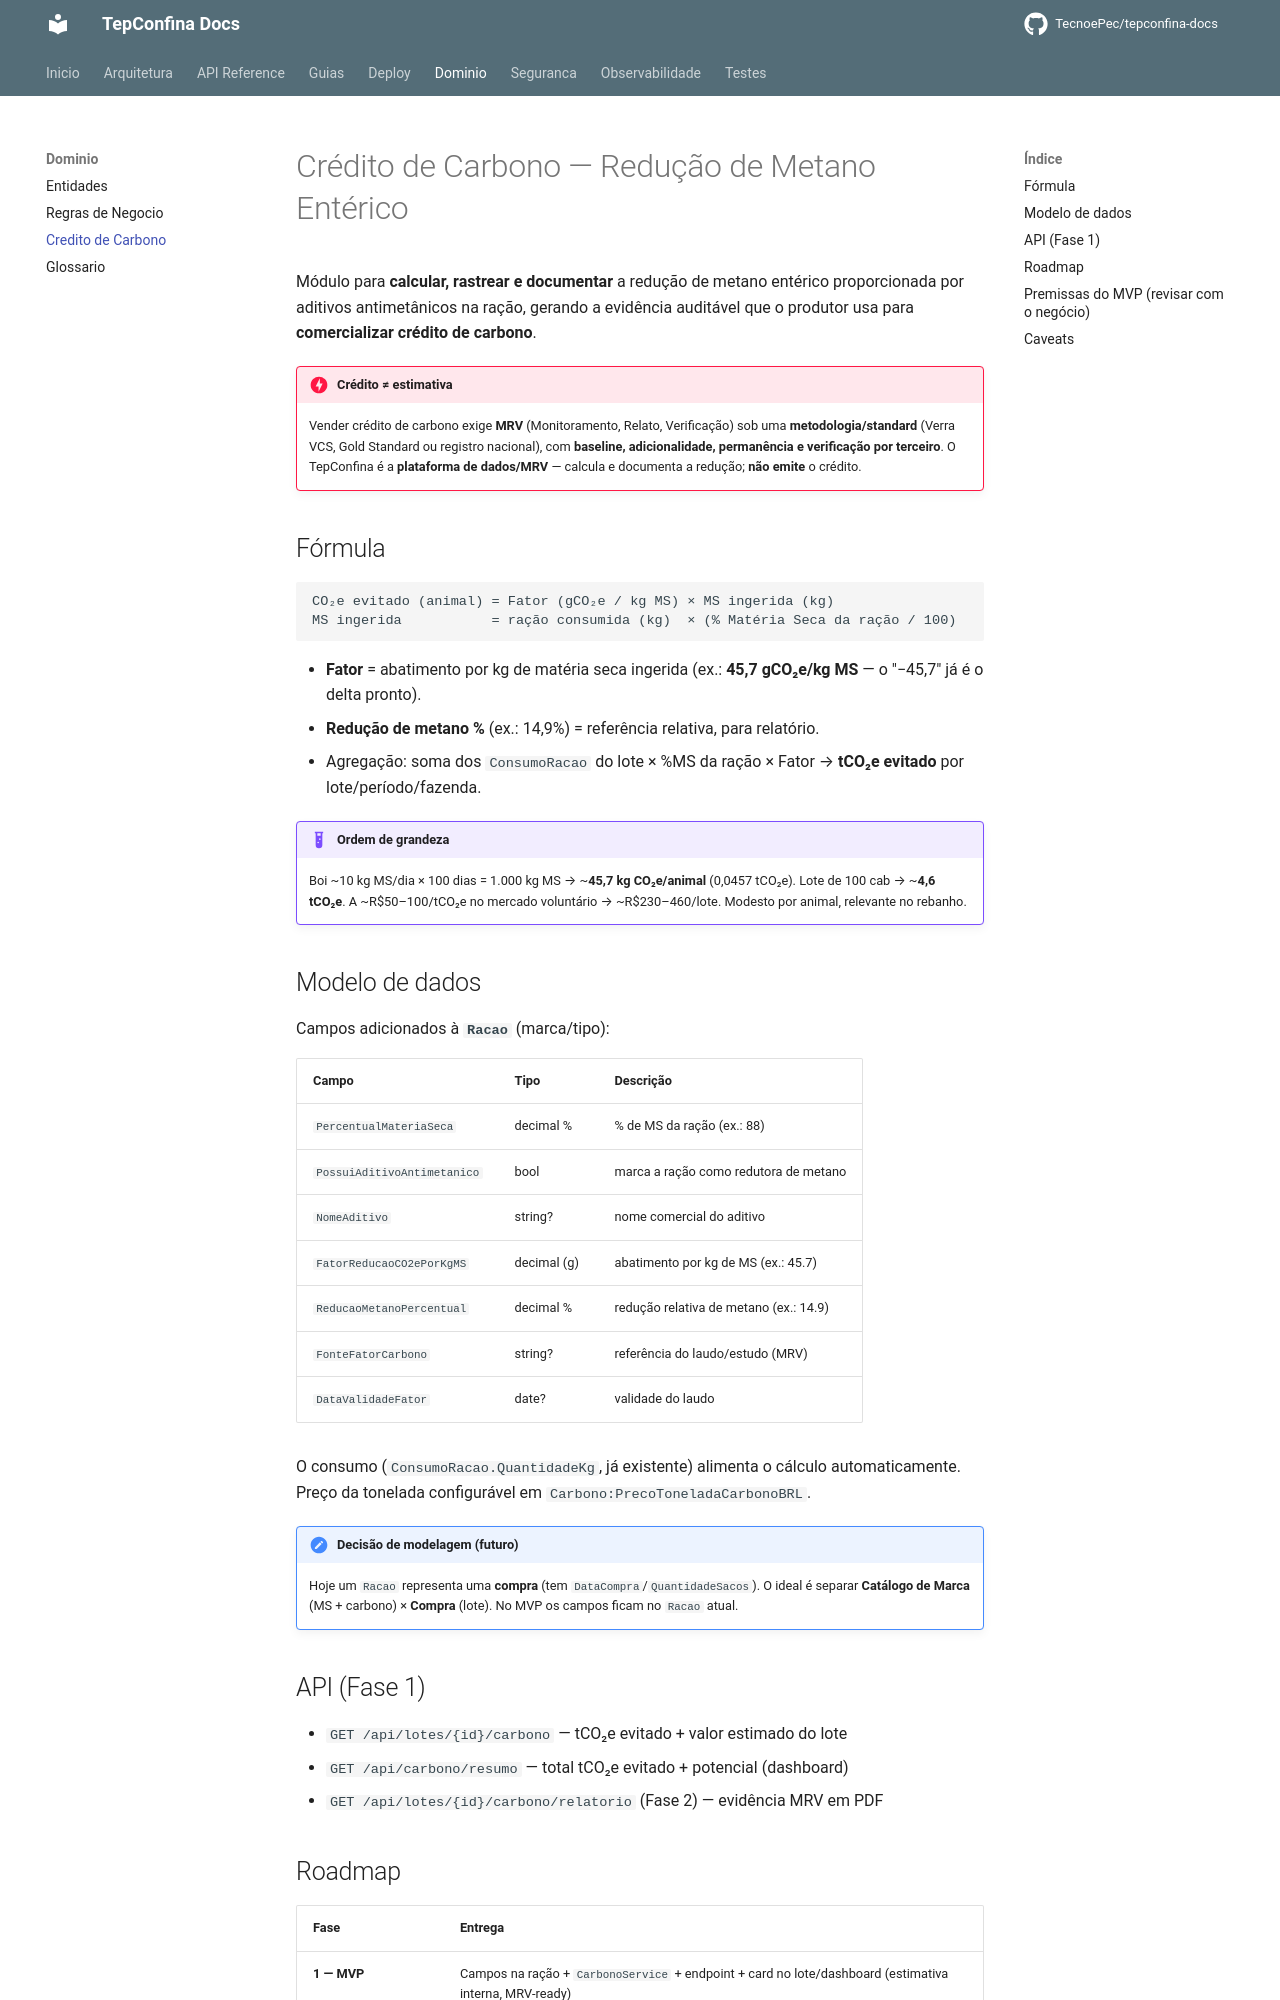

repository: TecnoePec/tepconfina-docs · page: dominio/credito-carbono/index.html · generator: mkdocs

# Crédito de Carbono — Redução de Metano Entérico

Módulo para **calcular, rastrear e documentar** a redução de metano entérico proporcionada por aditivos antimetânicos na ração, gerando a evidência auditável que o produtor usa para **comercializar crédito de carbono**.

!!! danger "Crédito ≠ estimativa"
    Vender crédito de carbono exige **MRV** (Monitoramento, Relato, Verificação) sob uma **metodologia/standard** (Verra VCS, Gold Standard ou registro nacional), com **baseline, adicionalidade, permanência e verificação por terceiro**. O TepConfina é a **plataforma de dados/MRV** — calcula e documenta a redução; **não emite** o crédito.

## Fórmula

```
CO₂e evitado (animal) = Fator (gCO₂e / kg MS) × MS ingerida (kg)
MS ingerida           = ração consumida (kg)  × (% Matéria Seca da ração / 100)
```

- **Fator** = abatimento por kg de matéria seca ingerida (ex.: **45,7 gCO₂e/kg MS** — o "−45,7" já é o delta pronto).
- **Redução de metano %** (ex.: 14,9%) = referência relativa, para relatório.
- Agregação: soma dos `ConsumoRacao` do lote × %MS da ração × Fator → **tCO₂e evitado** por lote/período/fazenda.

!!! example "Ordem de grandeza"
    Boi ~10 kg MS/dia × 100 dias = 1.000 kg MS → ~**45,7 kg CO₂e/animal** (0,0457 tCO₂e). Lote de 100 cab → ~**4,6 tCO₂e**. A ~R$50–100/tCO₂e no mercado voluntário → ~R$230–460/lote. Modesto por animal, relevante no rebanho.

## Modelo de dados

Campos adicionados à **`Racao`** (marca/tipo):

| Campo | Tipo | Descrição |
|-------|------|-----------|
| `PercentualMateriaSeca` | decimal % | % de MS da ração (ex.: 88) |
| `PossuiAditivoAntimetanico` | bool | marca a ração como redutora de metano |
| `NomeAditivo` | string? | nome comercial do aditivo |
| `FatorReducaoCO2ePorKgMS` | decimal (g) | abatimento por kg de MS (ex.: 45.7) |
| `ReducaoMetanoPercentual` | decimal % | redução relativa de metano (ex.: 14.9) |
| `FonteFatorCarbono` | string? | referência do laudo/estudo (MRV) |
| `DataValidadeFator` | date? | validade do laudo |

O consumo (`ConsumoRacao.QuantidadeKg`, já existente) alimenta o cálculo automaticamente. Preço da tonelada configurável em `Carbono:PrecoToneladaCarbonoBRL`.

!!! note "Decisão de modelagem (futuro)"
    Hoje um `Racao` representa uma **compra** (tem `DataCompra`/`QuantidadeSacos`). O ideal é separar **Catálogo de Marca** (MS + carbono) × **Compra** (lote). No MVP os campos ficam no `Racao` atual.

## API (Fase 1)

- `GET /api/lotes/{id}/carbono` — tCO₂e evitado + valor estimado do lote
- `GET /api/carbono/resumo` — total tCO₂e evitado + potencial (dashboard)
- `GET /api/lotes/{id}/carbono/relatorio` (Fase 2) — evidência MRV em PDF
